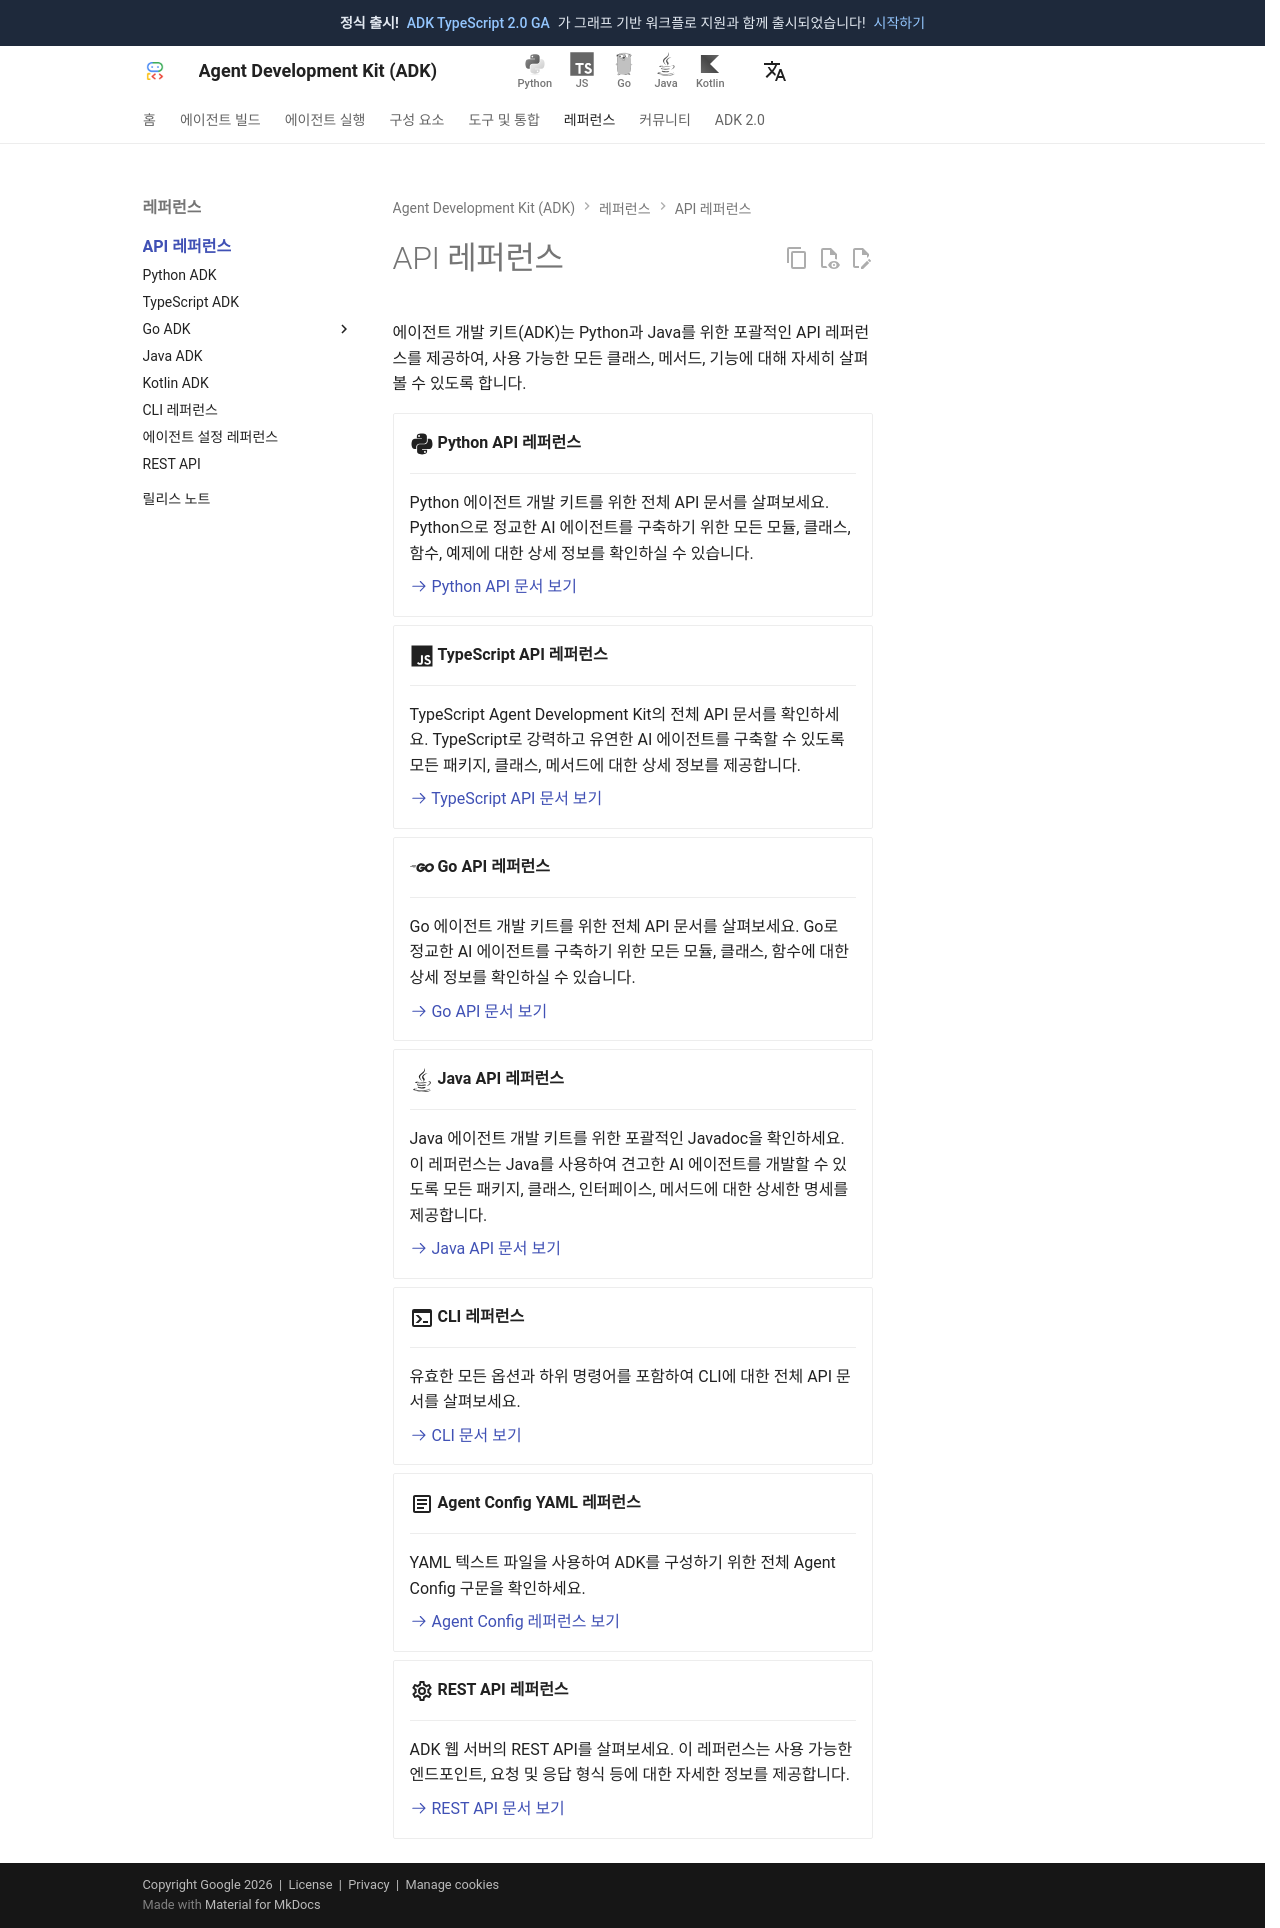

repository: adk-labs/adk-docs · page: ko/api-reference/index.html · generator: mkdocs

# API 레퍼런스

에이전트 개발 키트(ADK)는 Python과 Java를 위한 포괄적인 API 레퍼런스를 제공하여, 사용 가능한 모든 클래스, 메서드, 기능에 대해 자세히 살펴볼 수 있도록 합니다.

<div class="grid cards" markdown>

-   :fontawesome-brands-python:{ .lg .middle } **Python API 레퍼런스**

    ---
    Python 에이전트 개발 키트를 위한 전체 API 문서를 살펴보세요. Python으로 정교한 AI 에이전트를 구축하기 위한 모든 모듈, 클래스, 함수, 예제에 대한 상세 정보를 확인하실 수 있습니다.

    [:octicons-arrow-right-24: Python API 문서 보기](https://adk.dev/api-reference/python/) <br>
    <!-- Assuming your Python API docs are in a 'python' subdirectory -->
    <!-- Or link to an external ReadTheDocs, etc. -->
    <!-- [:octicons-arrow-right-24: View Python API Docs](python/index.html) -->

<!-- This comment forces a block separation -->

-   :fontawesome-brands-js:{ .lg .middle } **TypeScript API 레퍼런스**

    ---
    TypeScript Agent Development Kit의 전체 API 문서를 확인하세요. TypeScript로 강력하고 유연한 AI 에이전트를 구축할 수 있도록 모든 패키지, 클래스, 메서드에 대한 상세 정보를 제공합니다.

    [:octicons-arrow-right-24: TypeScript API 문서 보기](https://adk.dev/api-reference/typescript/) <br>

<!-- This comment forces a block separation -->

-   :fontawesome-brands-golang:{ .lg .middle } **Go API 레퍼런스**

    ---
    Go 에이전트 개발 키트를 위한 전체 API 문서를 살펴보세요. Go로 정교한 AI 에이전트를 구축하기 위한 모든 모듈, 클래스, 함수에 대한 상세 정보를 확인하실 수 있습니다.

    [:octicons-arrow-right-24: Go API 문서 보기](https://pkg.go.dev/google.golang.org/adk/v2) <br>

<!-- This comment forces a block separation -->

-   :fontawesome-brands-java:{ .lg .middle } **Java API 레퍼런스**

    ---
    Java 에이전트 개발 키트를 위한 포괄적인 Javadoc을 확인하세요. 이 레퍼런스는 Java를 사용하여 견고한 AI 에이전트를 개발할 수 있도록 모든 패키지, 클래스, 인터페이스, 메서드에 대한 상세한 명세를 제공합니다.

    [:octicons-arrow-right-24: Java API 문서 보기](https://adk.dev/api-reference/java/) <br>
    <!-- Assuming your Java API docs (Javadocs) are in a 'java' subdirectory -->
    <!-- Or link to an external Javadoc hosting site -->
    <!-- [:octicons-arrow-right-24: View Java API Docs](java/index.html) -->

<!-- This comment forces a block separation -->

-   :material-console:{ .lg .middle } **CLI 레퍼런스**

    ---
    유효한 모든 옵션과 하위 명령어를 포함하여 CLI에 대한 전체 API 문서를 살펴보세요.

    [:octicons-arrow-right-24: CLI 문서 보기](https://adk.dev/api-reference/cli/) <br>

<!-- This comment forces a block separation -->

-   :material-text-box-outline:{ .lg .middle } **Agent Config YAML 레퍼런스**

    ---
    YAML 텍스트 파일을 사용하여 ADK를 구성하기 위한 전체 Agent Config 구문을 확인하세요.

    [:octicons-arrow-right-24: Agent Config 레퍼런스 보기](https://adk.dev/api-reference/agentconfig/) <br>

<!-- This comment forces a block separation -->

-   :material-cog-outline:{ .lg .middle } **REST API 레퍼런스**

    ---
    ADK 웹 서버의 REST API를 살펴보세요. 이 레퍼런스는 사용 가능한 엔드포인트, 요청 및 응답 형식 등에 대한 자세한 정보를 제공합니다.

    [:octicons-arrow-right-24: REST API 문서 보기](https://adk.dev/api-reference/rest/) <br>

</div>
